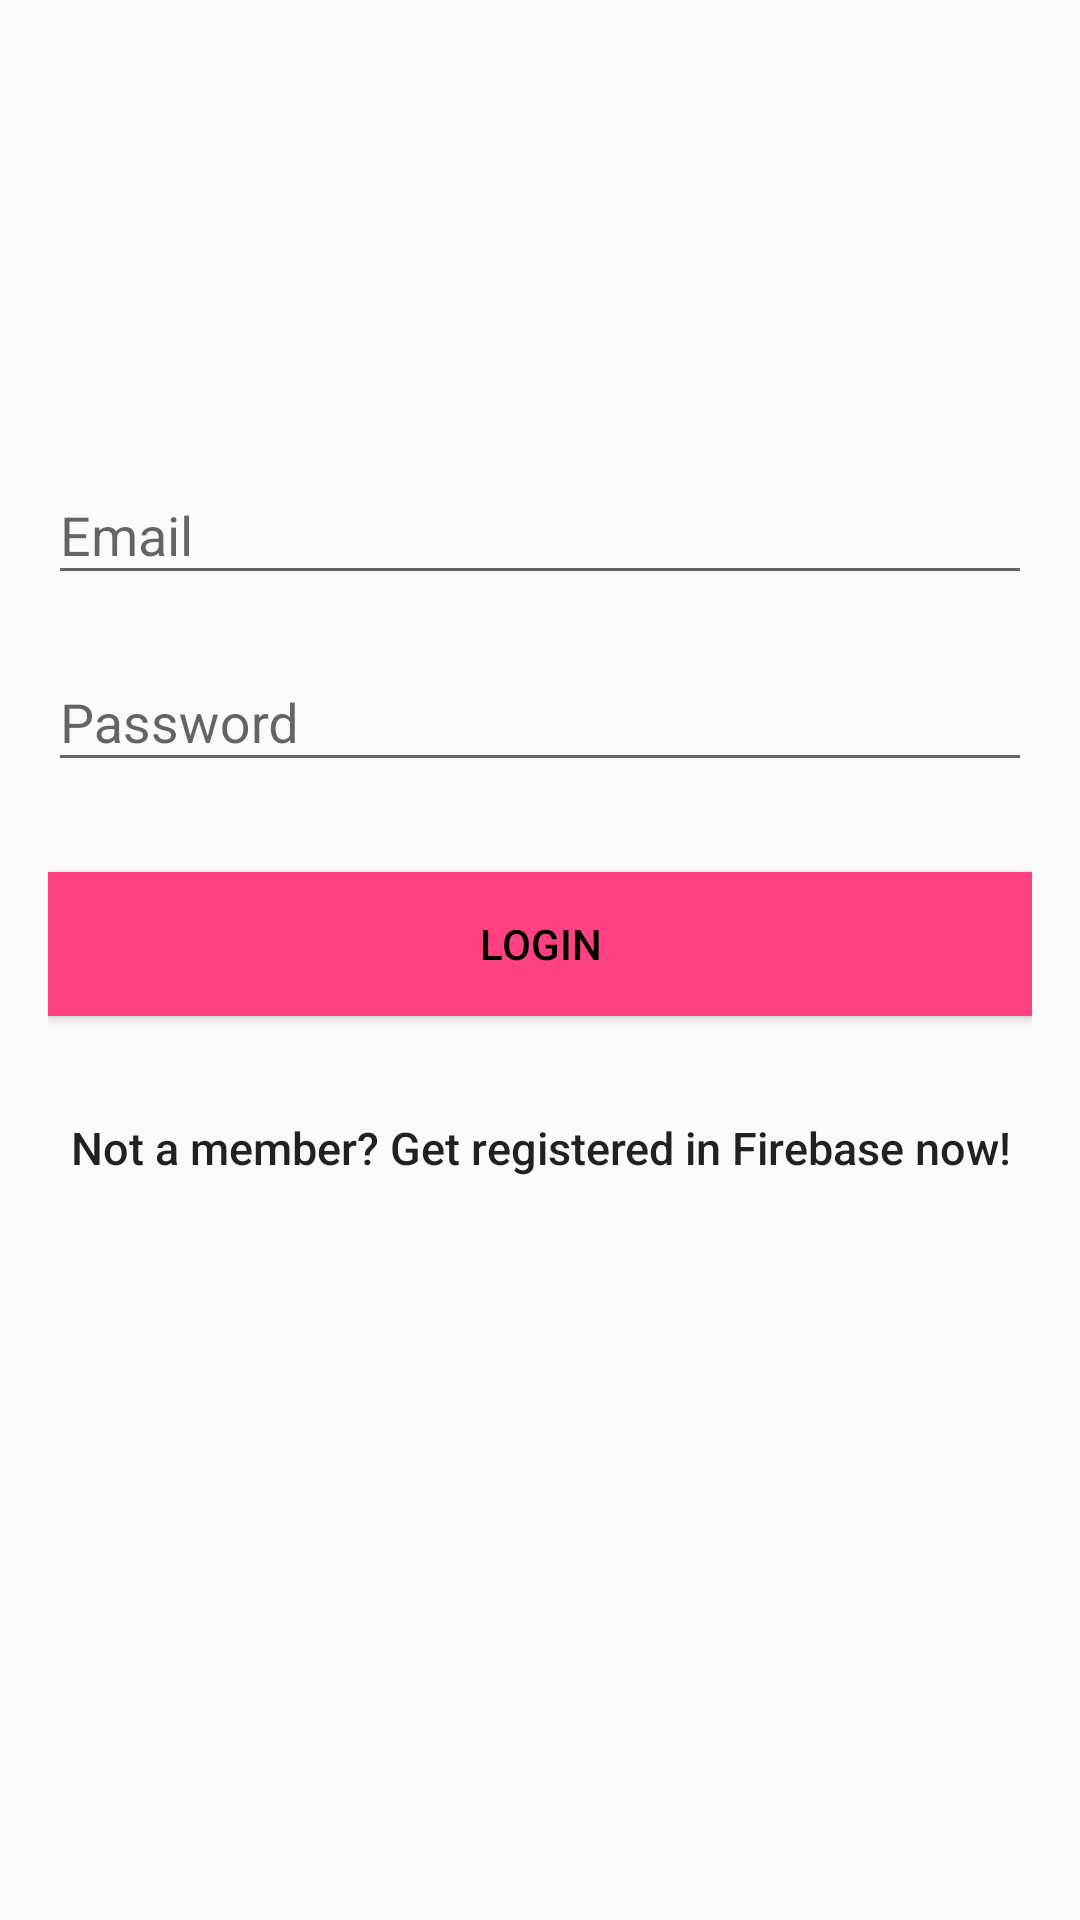

Layout XML and referenced resources for this Android screen:
<!-- AndroidManifest.xml: application theme AppTheme -->
<!-- res/layout/activity_loginx.xml -->
<?xml version="1.0" encoding="utf-8"?>
<LinearLayout xmlns:android="http://schemas.android.com/apk/res/android"
    android:layout_width="match_parent"
    android:layout_height="match_parent"
    android:orientation="vertical">

    <ScrollView
        android:layout_width="match_parent"
        android:layout_height="wrap_content">

        <LinearLayout
            android:layout_width="fill_parent"
            android:layout_height="fill_parent"
            android:gravity="center"
            android:orientation="vertical"
            android:padding="@dimen/activity_horizontal_margin">


            <ImageView
                android:layout_width="@dimen/logo_w_h"
                android:layout_height="@dimen/logo_w_h"
                android:layout_gravity="center_horizontal"
                android:layout_marginBottom="30dp"
                android:src="@mipmap/ic_launcher" />

            <com.google.android.material.textfield.TextInputLayout
                android:layout_width="match_parent"
                android:layout_height="wrap_content">

                <EditText
                    android:id="@+id/email"
                    android:layout_width="match_parent"
                    android:layout_height="wrap_content"
                    android:layout_marginBottom="10dp"
                    android:hint="@string/hint_email"
                    android:inputType="textEmailAddress"  />
            </com.google.android.material.textfield.TextInputLayout>

            <com.google.android.material.textfield.TextInputLayout
                android:layout_width="match_parent"
                android:layout_height="wrap_content">

                <EditText
                    android:id="@+id/password"
                    android:layout_width="fill_parent"
                    android:layout_height="wrap_content"
                    android:layout_marginBottom="10dp"
                    android:hint="@string/hint_password"
                    android:inputType="textPassword" />
            </com.google.android.material.textfield.TextInputLayout>

            

            <Button
                android:id="@+id/btn_login"
                android:layout_width="fill_parent"
                android:layout_height="wrap_content"
                android:layout_marginTop="20dip"
                android:background="@color/colorAccent"
                android:text="@string/btn_login"
                android:textColor="@android:color/black" />

            

            <Button
                android:id="@+id/btn_signup"
                android:layout_width="fill_parent"
                android:layout_height="wrap_content"
                android:layout_marginTop="20dip"
                android:background="@null"
                android:text="@string/btn_link_to_register"
                android:textAllCaps="false"
                android:textSize="15dp" />
        </LinearLayout>
    </ScrollView>


</LinearLayout>
<!-- resources referenced by this layout -->
<resources>
  <color name="colorAccent">#FF4081</color>
  <dimen name="activity_horizontal_margin">16dp</dimen>
  <dimen name="logo_w_h">100dp</dimen>
  <string name="btn_link_to_register">Not a member? Get registered in Firebase now!</string>
  <string name="btn_login">LOGIN</string>
  <string name="hint_email">Email</string>
  <string name="hint_password">Password</string>
  <style name="AppTheme" parent="Theme.AppCompat.Light.NoActionBar">
          <item name="colorPrimary">#673AB7</item>
          <item name="colorPrimaryDark">#512DA8</item>
          <item name="colorAccent">#FF4081</item>
      </style>
</resources>
